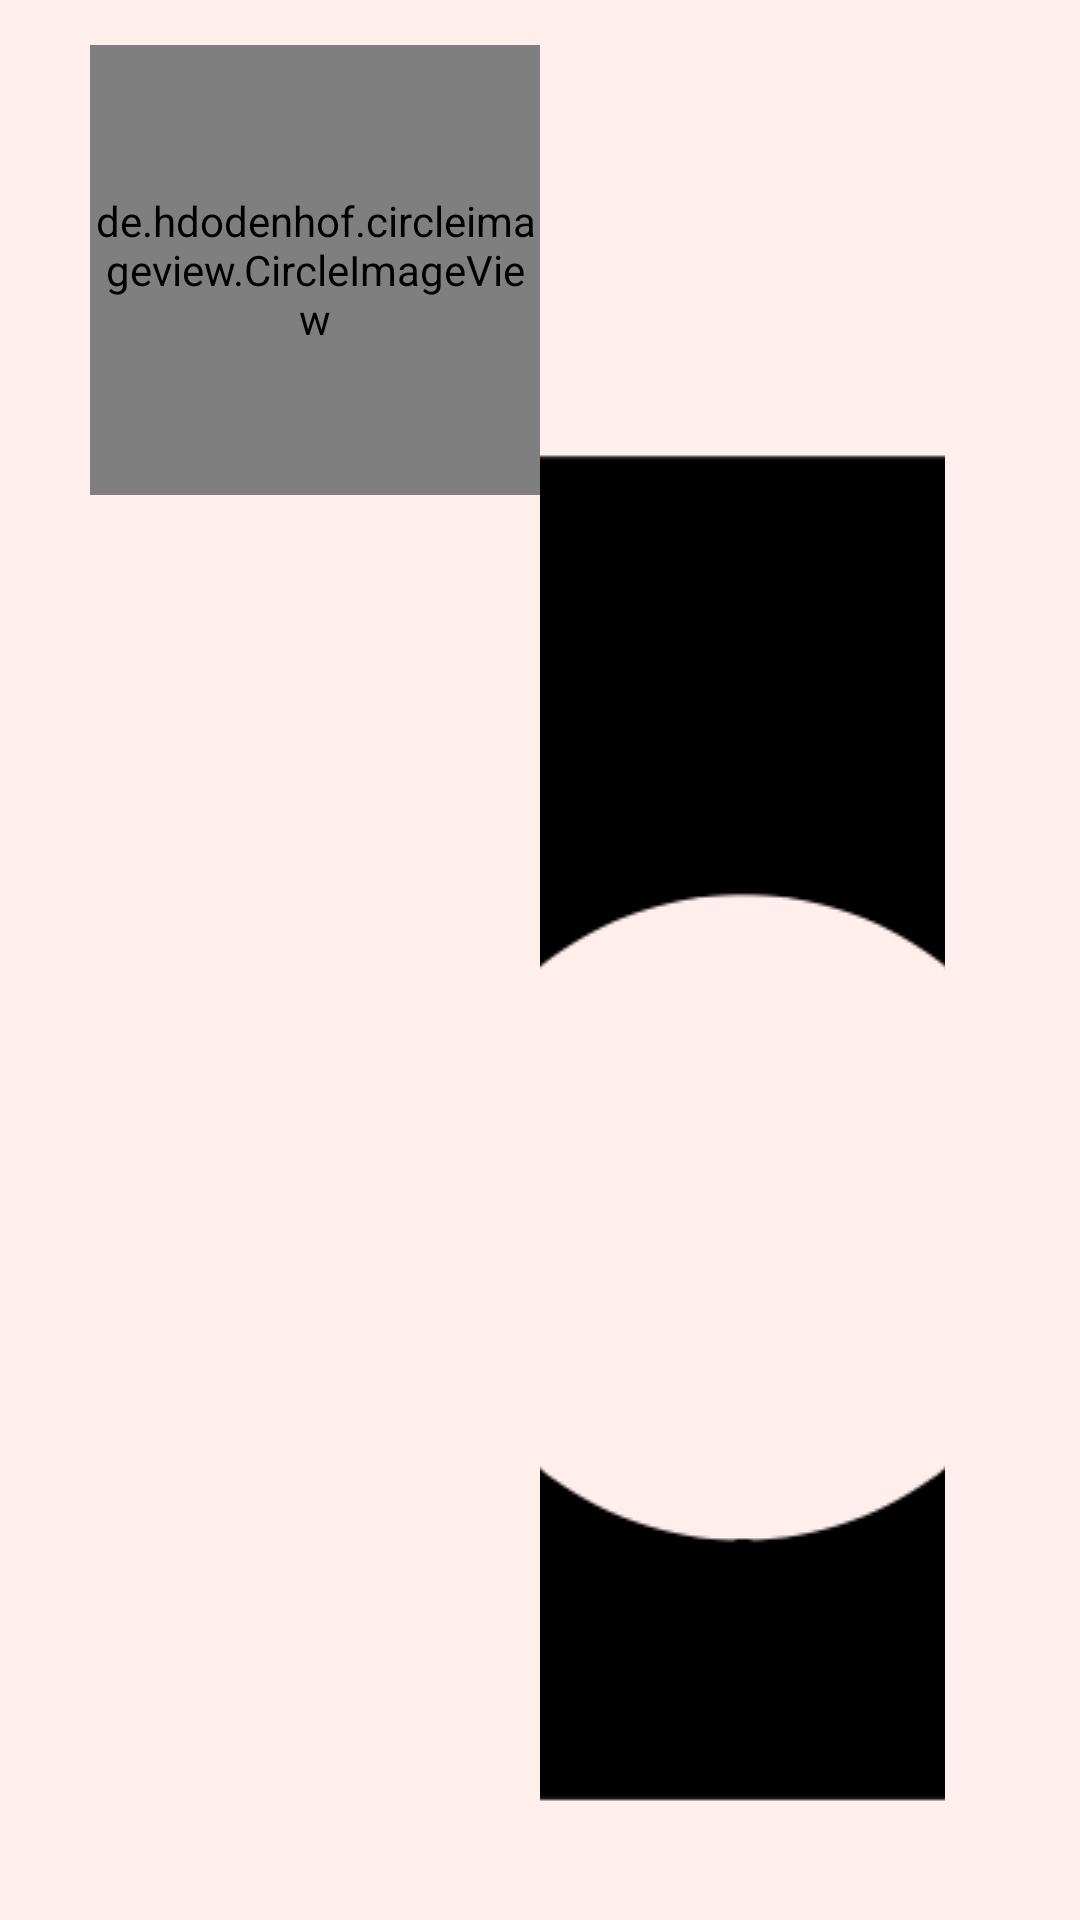

Produce the Android XML layout that renders to this screen, including the resource entries it uses.
<!-- AndroidManifest.xml: application theme AppTheme -->
<!-- res/layout/mypagefragment.xml -->
<?xml version="1.0" encoding="utf-8"?>
<LinearLayout
    xmlns:android="http://schemas.android.com/apk/res/android" android:layout_width="match_parent"
    android:layout_height="match_parent"
    android:orientation="vertical"
    android:background="@color/babypink">

    <LinearLayout
        android:layout_width="match_parent"
        android:layout_height="wrap_content"
        android:orientation="horizontal"
        android:paddingTop="15dp"
        android:paddingBottom="15dp"
        android:paddingLeft="30dp"
        android:paddingRight="30dp">

        <de.hdodenhof.circleimageview.CircleImageView
            android:layout_width="150dp"
            android:layout_height="150dp"
            android:id="@+id/MyPageImage"
            android:src="@drawable/charlie"
            />

        <ImageButton
            android:id="@+id/MyPageImageChange"
            android:layout_width="wrap_content"
            android:layout_height="wrap_content"
            android:background="@null"
            android:src="@drawable/camera"
            android:layout_marginTop="120dp"
            android:layout_marginRight="15dp"/>

        <LinearLayout
            android:layout_width="wrap_content"
            android:layout_height="wrap_content"
            android:orientation="vertical">
            <TextView
                android:layout_width="wrap_content"
                android:layout_height="wrap_content"
                android:text="신혜란"
                android:textStyle="bold"
                android:textSize="16pt"
                android:id="@+id/MypageName"
                android:layout_marginBottom="10dp"/>

            <LinearLayout
                android:layout_width="wrap_content"
                android:layout_height="wrap_content"
                android:orientation="horizontal">
                <TextView
                    android:layout_width="wrap_content"
                    android:layout_height="wrap_content"
                    android:text="달성현황: "
                    android:textSize="12pt"/>
                <ImageView
                    android:layout_width="wrap_content"
                    android:layout_height="wrap_content" />
                <TextView
                    android:layout_width="wrap_content"
                    android:layout_height="wrap_content"
                    android:id="@+id/MypageAchieve"
                    android:textSize="12pt"/>
            </LinearLayout>

            <LinearLayout
                android:layout_width="wrap_content"
                android:layout_height="wrap_content"
                android:orientation="horizontal">

                <TextView
                    android:layout_width="wrap_content"
                    android:layout_height="wrap_content"
                    android:text="다짐: "
                    android:textSize="12pt"/>

                <TextView
                    android:layout_width="wrap_content"
                    android:layout_height="wrap_content"
                    android:id="@+id/MypageMotto"
                    android:textSize="12pt"/>

            </LinearLayout>

        </LinearLayout>

        <LinearLayout
            android:layout_width="match_parent"
            android:layout_height="wrap_content"
            android:gravity="right">
        <ImageButton
            android:layout_width="wrap_content"
            android:layout_height="wrap_content"
            android:id="@+id/MypageModiftBtn"
            android:src="@drawable/pencil"
            android:background="@null" />
        </LinearLayout>

    </LinearLayout>

    <TextView
        android:layout_width="wrap_content"
        android:layout_height="wrap_content"
        android:text="나의 순간들"
        android:background="@color/red"
        android:textSize="12pt"
        android:layout_marginLeft="30dp"
        android:layout_marginBottom="15dp"
        android:layout_marginTop="15dp"
        android:paddingRight="5dp"
        android:paddingLeft="5dp"
        android:paddingTop="5dp"
        android:paddingBottom="5dp"/>

    <LinearLayout
        android:layout_width="match_parent"
        android:layout_height="wrap_content"
        android:gravity="center">
    <TableLayout
        android:layout_width="wrap_content"
        android:layout_height="wrap_content">
        <TableRow
            android:layout_marginLeft="30dp"
            android:layout_marginRight="30dp"
            android:layout_marginBottom="15dp">

            <ImageView
                android:id="@+id/FirstRandomImage"
                android:layout_width="220dp"
                android:layout_height="220dp"
                android:background="@color/white"/>
            <ImageView
                android:layout_width="220dp"
                android:layout_height="220dp"
                android:id="@+id/SecondRandomImage"
                android:layout_marginLeft="15dp"
                android:layout_marginRight="15dp"
                android:background="@color/white"/>
            <ImageView
                android:layout_width="220dp"
                android:layout_height="220dp"
                android:id="@+id/ThirdRandomImage"
                android:background="@color/white"/>
        </TableRow>
        <TableRow
            android:layout_marginLeft="30dp"
            android:layout_marginRight="30dp">
            <ImageView
                android:layout_width="220dp"
                android:layout_height="220dp"
                android:id="@+id/FourthRandomImage"
                android:background="@color/white"/>
            <ImageView
                android:layout_width="220dp"
                android:layout_height="220dp"
                android:id="@+id/FifthRandomImage"
                android:layout_marginLeft="15dp"
                android:layout_marginRight="15dp"
                android:background="@color/white"/>
            <ImageView
                android:layout_width="220dp"
                android:layout_height="220dp"
                android:id="@+id/SixthRandomImage"
                android:background="@color/white"/>
        </TableRow>
    </TableLayout>
    </LinearLayout>
</LinearLayout>
<!-- resources referenced by this layout -->
<resources>
  <color name="babypink">#FFEEEC</color>
  <color name="red">#EE8D8D</color>
  <color name="white">#FFFFFF</color>
  <!-- drawable camera: png bitmap (drawable, 9436 bytes) -->
  <!-- drawable pencil: png bitmap (drawable, 842 bytes) -->
  <style name="AppTheme" parent="Theme.AppCompat.Light.DarkActionBar">
          
          <item name="colorPrimary">@color/colorPrimary</item>
          <item name="colorPrimaryDark">@color/colorPrimaryDark</item>
          <item name="colorAccent">@color/colorAccent</item>
  
          <item name="windowActionBar">false</item>
          <item name="windowNoTitle">true</item>
  
      </style>
  <color name="colorPrimary">#e1f2ea</color>
  <color name="colorPrimaryDark">#98d2d9</color>
  <color name="colorAccent">#ee8d8d</color>
</resources>
